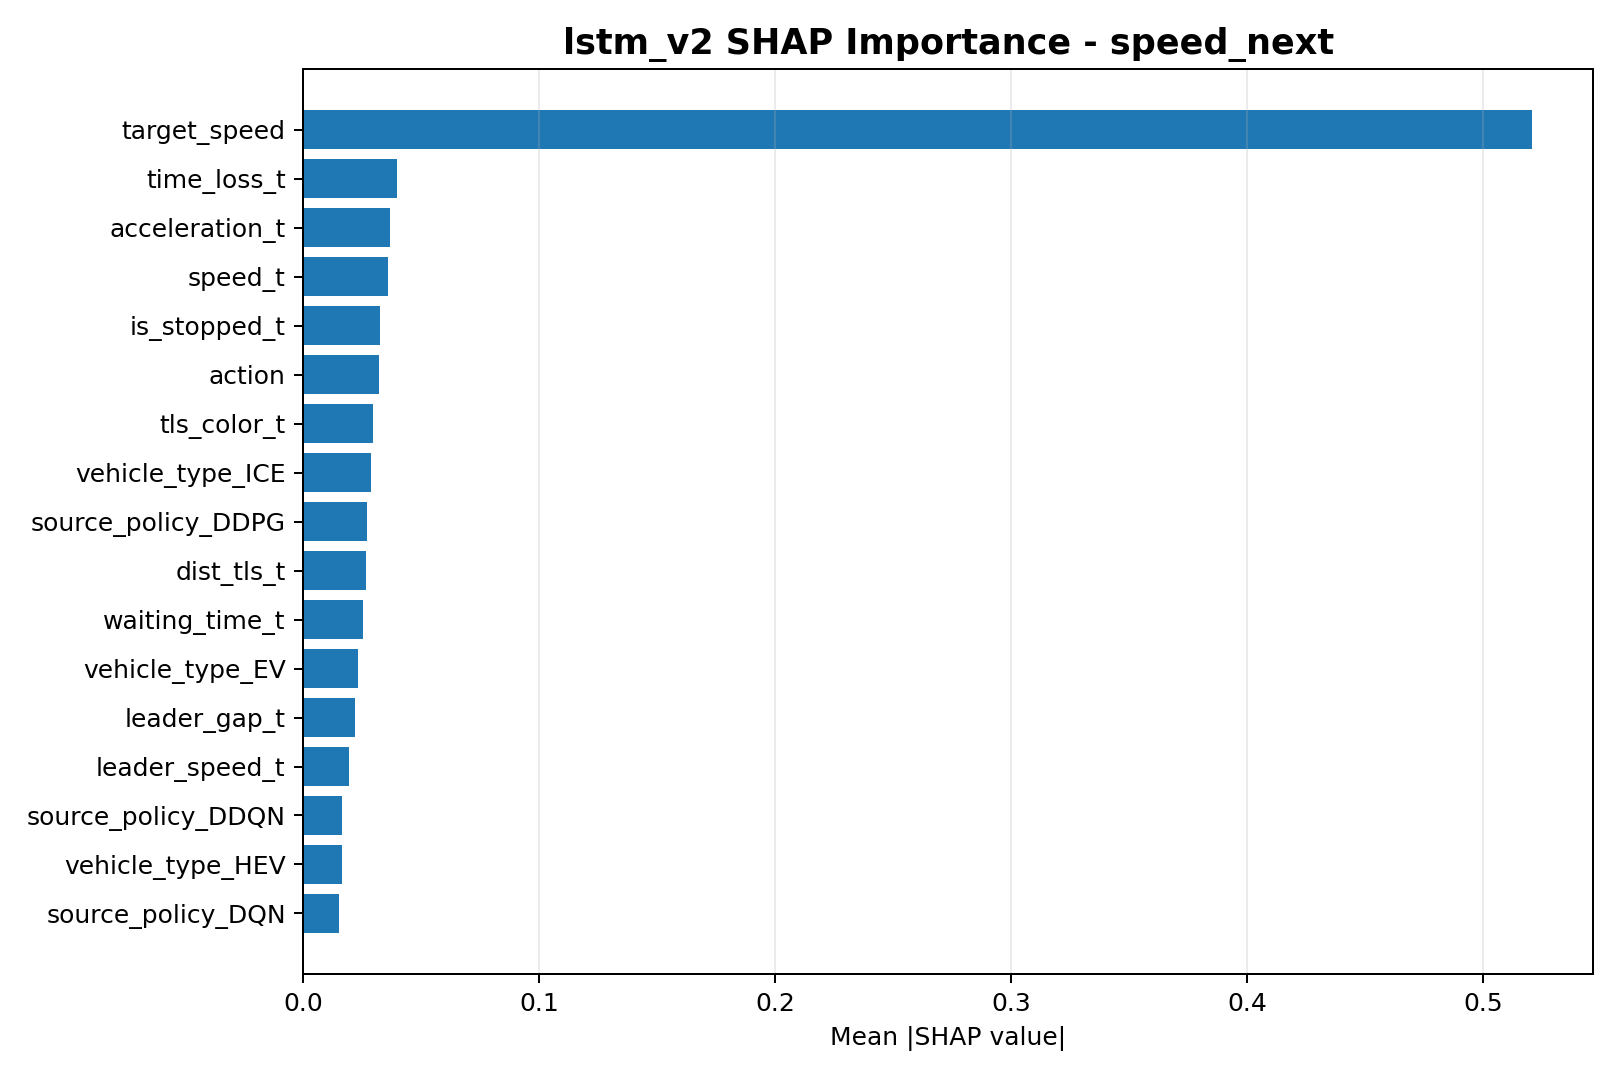

The table this chart was drawn from, first rows:
feature, mean_abs_shap
target_speed, 0.5206
time_loss_t, 0.0396
acceleration_t, 0.03687
speed_t, 0.03596
is_stopped_t, 0.03239
action, 0.03194
tls_color_t, 0.02936
vehicle_type_ICE, 0.02878
source_policy_DDPG, 0.02722
dist_tls_t, 0.02678
waiting_time_t, 0.02528
vehicle_type_EV, 0.02307
leader_gap_t, 0.02198
leader_speed_t, 0.01929
source_policy_DDQN, 0.0164
vehicle_type_HEV, 0.01625
source_policy_DQN, 0.01529
